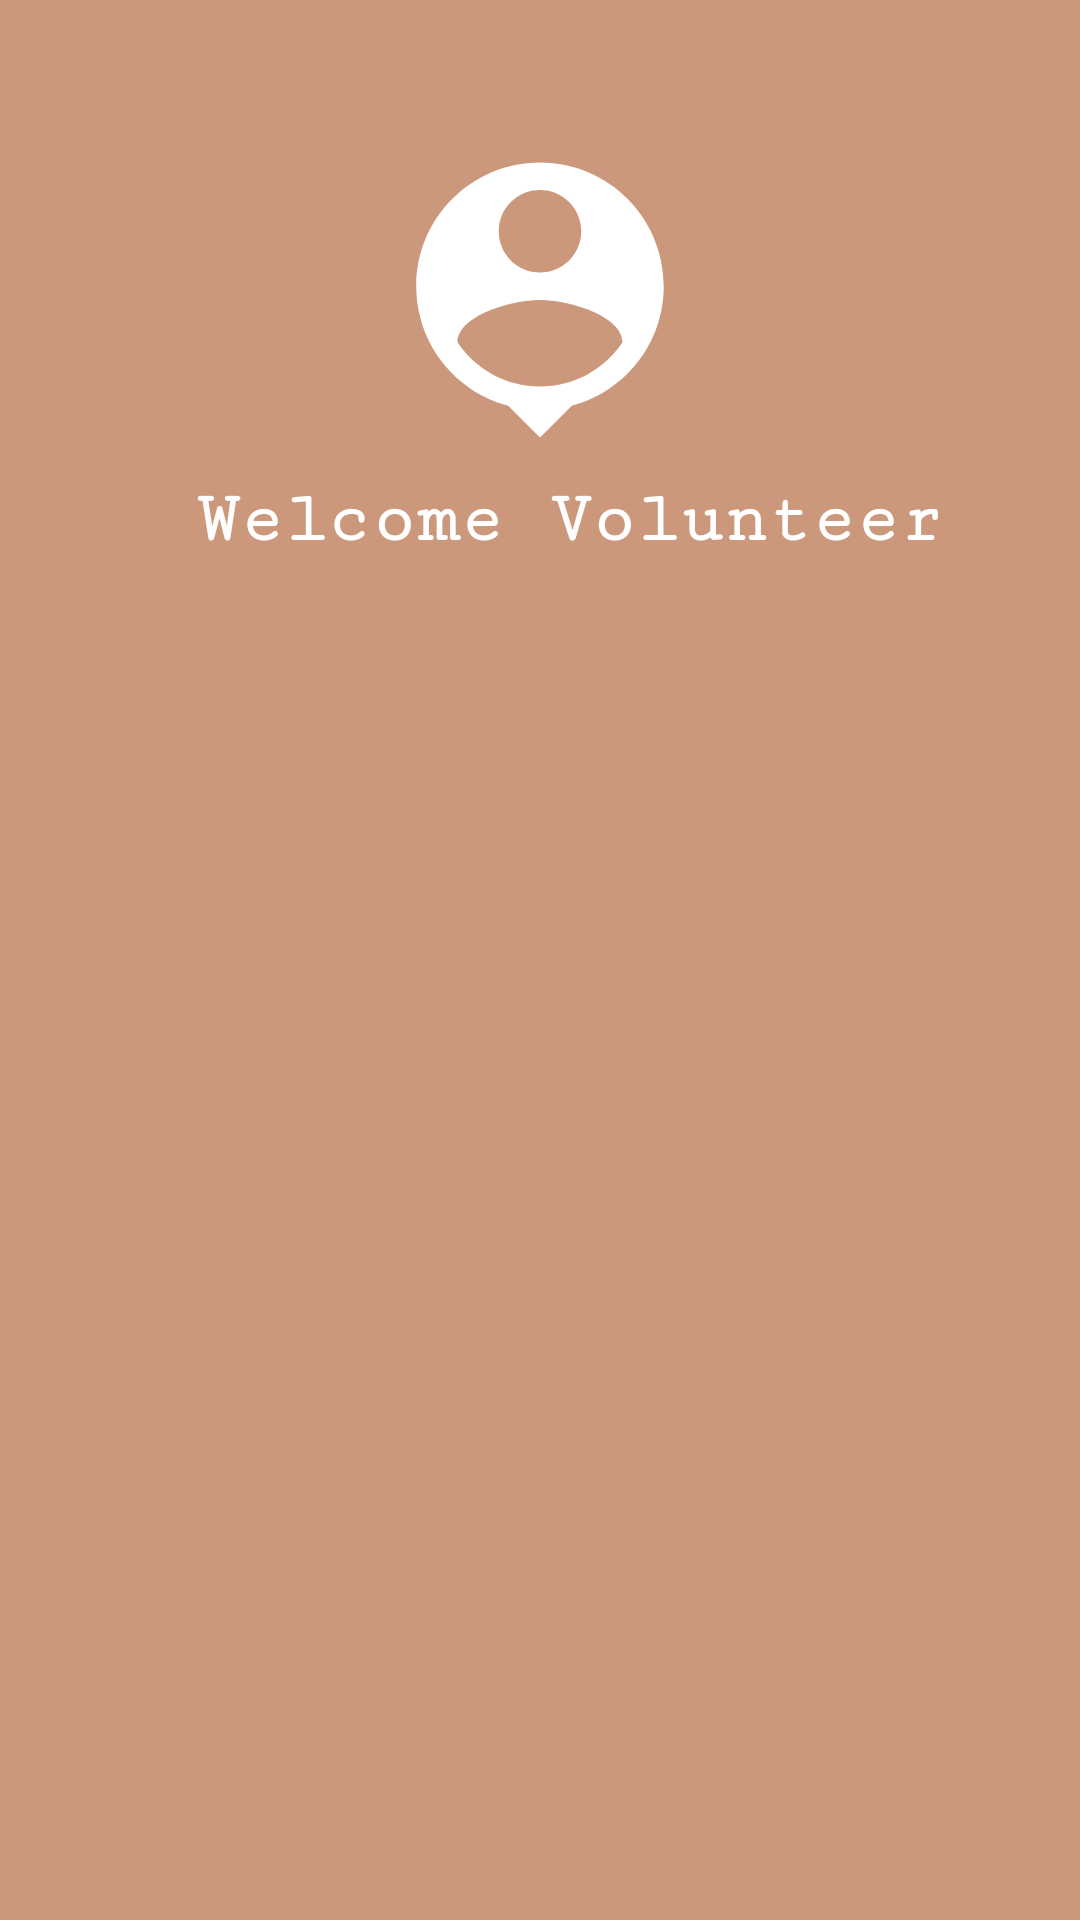

The Android layout XML behind this screen, and the referenced resources:
<!-- AndroidManifest.xml: application theme Theme.CAT3 -->
<!-- res/layout/navigation_header.xml -->
<?xml version="1.0" encoding="utf-8"?>
<LinearLayout xmlns:android="http://schemas.android.com/apk/res/android"
    xmlns:app="http://schemas.android.com/apk/res-auto"
    android:layout_width="match_parent"
    android:layout_height="200dp"
    android:background="@color/peach"
    android:orientation="vertical">

    <ImageView
        android:layout_width="match_parent"
        android:layout_height="120dp"
        android:layout_marginTop="40dp"
        android:padding="5dp"
        app:srcCompat="@drawable/person" />

    <TextView
        android:layout_width="match_parent"
        android:layout_height="wrap_content"
        android:layout_marginLeft="20dp"
        android:fontFamily="serif-monospace"
        android:gravity="center"
        android:text="Welcome Volunteer"
        android:textColor="@color/white"
        android:textSize="24dp"
        android:textStyle="bold" />

</LinearLayout>
<!-- resources referenced by this layout -->
<resources>
  <color name="peach">#CC987B</color>
  <color name="white">#FFFFFFFF</color>
  <!-- drawable person (drawable) -->
  <vector android:height="80dp" android:tint="#FFFFFF"
      android:viewportHeight="24" android:viewportWidth="24"
      android:width="80dp" xmlns:android="http://schemas.android.com/apk/res/android">
      <path android:fillColor="@android:color/white" android:pathData="M12,2c-4.97,0 -9,4.03 -9,9 0,4.17 2.84,7.67 6.69,8.69L12,22l2.31,-2.31C18.16,18.67 21,15.17 21,11c0,-4.97 -4.03,-9 -9,-9zM12,4c1.66,0 3,1.34 3,3s-1.34,3 -3,3 -3,-1.34 -3,-3 1.34,-3 3,-3zM12,18.3c-2.5,0 -4.71,-1.28 -6,-3.22 0.03,-1.99 4,-3.08 6,-3.08 1.99,0 5.97,1.09 6,3.08 -1.29,1.94 -3.5,3.22 -6,3.22z"/>
  </vector>
  <style name="Theme.CAT3" parent="Base.Theme.CAT3" />
  <style name="Base.Theme.CAT3" parent="Theme.Material3.DayNight.NoActionBar">
          
          
          <item name="android:textColorSecondary">@color/white</item>
      </style>
</resources>
